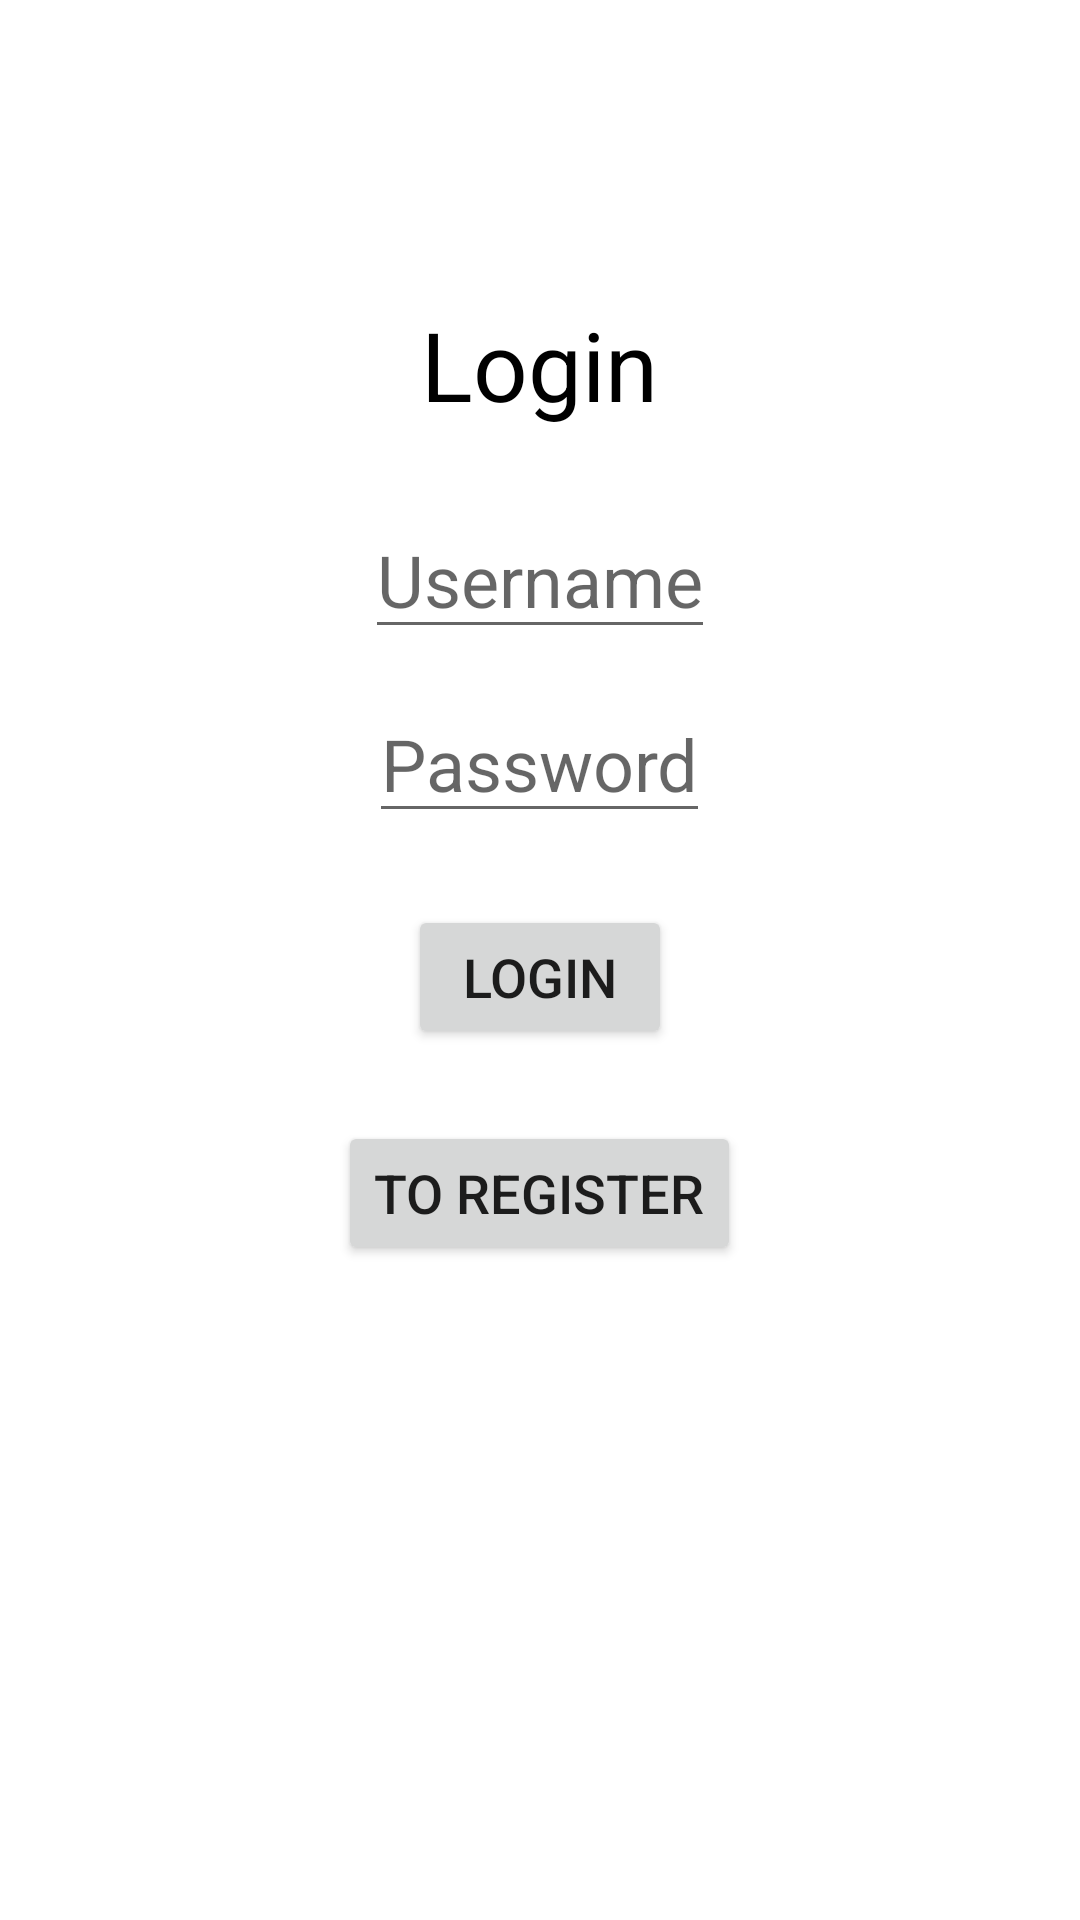

Android layout source for this screen:
<!-- AndroidManifest.xml: application theme Theme.TugasPert2 -->
<!-- res/layout/activity_main.xml -->
<?xml version="1.0" encoding="utf-8"?>
<LinearLayout
    xmlns:android="http://schemas.android.com/apk/res/android"
    xmlns:tools="http://schemas.android.com/tools"
    android:layout_width="match_parent"
    android:layout_height="match_parent"
    tools:context=".MainActivity">

    <LinearLayout
        android:layout_width="wrap_content"
        android:layout_height="wrap_content"
        android:gravity="center_horizontal"
        android:layout_weight="1"
        android:orientation="vertical">

        <TextView
            android:layout_width="wrap_content"
            android:layout_height="wrap_content"
            android:layout_marginTop="100dp"
            android:text="Login"
            android:textColor="@color/black"
            android:textSize="32dp" />

        <Space
            android:layout_width="wrap_content"
            android:layout_height="24dp">
        </Space>

        <EditText
            android:layout_width="wrap_content"
            android:layout_height="wrap_content"
            android:hint="Username"
            android:inputType="text"
            android:textSize="24dp"
            android:id="@+id/et_loginUsername">

        </EditText>

        <Space
            android:layout_width="wrap_content"
            android:layout_height="12dp">
        </Space>

        <EditText
            android:layout_width="wrap_content"
            android:layout_height="wrap_content"
            android:hint="Password"
            android:inputType="textPassword"
            android:textSize="24dp"
            android:id="@+id/et_loginPassword">

        </EditText>

        <Space
            android:layout_width="wrap_content"
            android:layout_height="24dp">
        </Space>

        <Button
            android:layout_width="wrap_content"
            android:layout_height="wrap_content"
            android:text="Login"
            android:textSize="18dp"
            android:id="@+id/btn_login">

        </Button>

        <Space
            android:layout_width="wrap_content"
            android:layout_height="24dp">
        </Space>

        <Button
            android:layout_width="wrap_content"
            android:layout_height="wrap_content"
            android:text="To Register"
            android:textSize="18dp"
            android:id="@+id/btn_toRegister">
        </Button>

    </LinearLayout>

</LinearLayout>
<!-- resources referenced by this layout -->
<resources>
  <style name="Theme.TugasPert2" parent="Theme.MaterialComponents.DayNight.DarkActionBar">
          
          <item name="colorPrimary">@color/purple_500</item>
          <item name="colorPrimaryVariant">@color/purple_700</item>
          <item name="colorOnPrimary">@color/white</item>
          
          <item name="colorSecondary">@color/teal_200</item>
          <item name="colorSecondaryVariant">@color/teal_700</item>
          <item name="colorOnSecondary">@color/black</item>
          
          <item name="android:statusBarColor" tools:targetApi="l">?attr/colorPrimaryVariant</item>
          
      </style>
  <!-- not gathered from this repository: default colours our renderer supplied (Android Studio template values) -->
  <color name="purple_500">#FF6200EE</color>
  <color name="purple_700">#FF3700B3</color>
  <color name="teal_200">#FF03DAC5</color>
  <color name="teal_700">#FF018786</color>
  <color name="black">#FF000000</color>
  <color name="white">#FFFFFFFF</color>
</resources>
